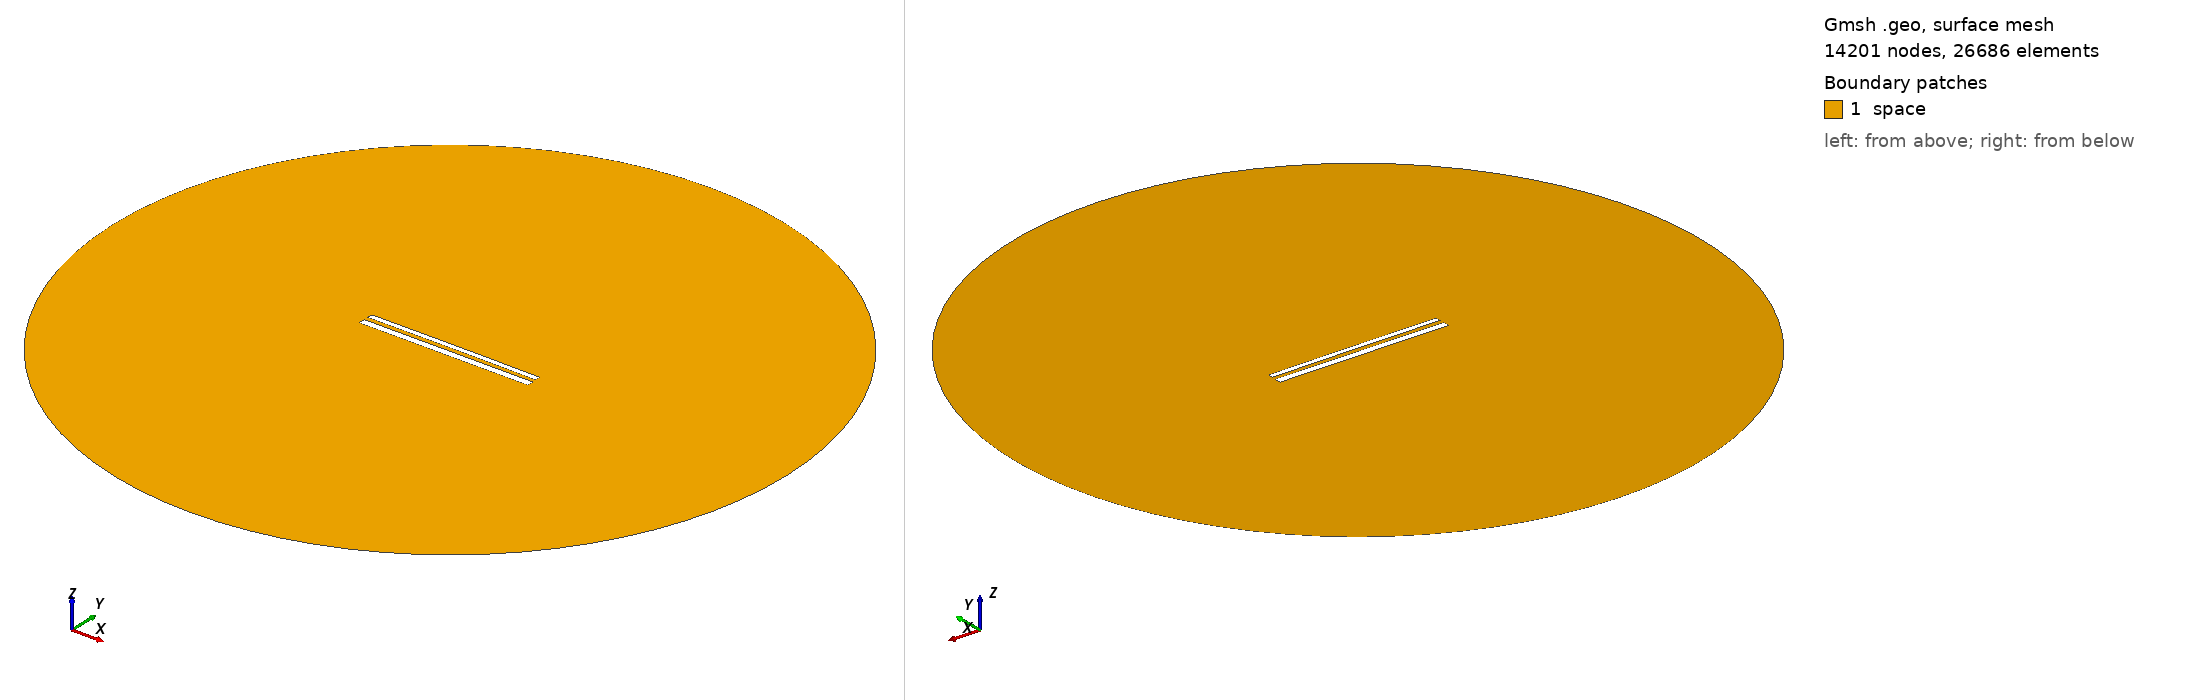

Gmsh geometry script, surface-meshed: 14201 nodes, 26686 surface elements. Boundary patches (legend numbers): 1 space. Left view from above one corner, right view from below the opposite corner. Legend entries are the model's physical surfaces. The drawing asked Gmsh for element sizes between 1% and 20% of the model's largest extent; the script's own settings can give other sizes.

=== 12088.geo (drawn) ===
//---------------------------------------
// Geometry kernel
//---------------------------------------

SetFactory("OpenCASCADE");



//---------------------------------------
// Parameters of the geometry
//---------------------------------------

// Overetch of the upper plate
overetch = 0.375;

// Distance between the plates
distance = 2.5;

// Discretization over the x axis (for the deformation)
nx = 50; 

// Length of the plate
L = 100 - overetch; 

// Number of modes
n = 4; 

// 1st mode coefficient
coeff(1) = -0.075;
beta(1) = 0.596864 * 3.1415926535 / L;

// 2nd mode coefficient
coeff(2) = 0.07499999999999998;
beta(2) = 1.49418 * 3.1415926535 / L;

// 3rd mode coefficient
coeff(3) = 0.0;
beta(3) = 2.50025 * 3.1415926535 / L;

// 4th mode coefficient
coeff(4) = 0.0;
beta(4) = 3.49999 * 3.1415926535 / L;



//---------------------------------------
// Upper plate (deformed rectangle)
//---------------------------------------

// Coordiantes of the upper plate
xmin = -50;
xmax = 50 - overetch;

// Height of the upper plate
yheight = 4 - 2 * overetch;

// Indexes of the points
UpperID[] = {};
LowerID[] = {};
LeftID[] = {};
RightID[] = {};

// Point index
p = 1;

// Horizontal edges
For i In {1:nx}
    x = xmin + (i-1)*(xmax - xmin)/(nx-1);

    y_bottom = distance / 2 + overetch;
    For j In {1:n}
        C = (Cosh(beta(j)*L) + Cos(beta(j)*L)) / (Sinh(beta(j)*L) + Sin(beta(j)*L));
        y_bottom  = y_bottom + coeff(j) * (Cosh(beta(j)*(x+50)) - Cos(beta(j)*(x+50)) - C * (Sinh(beta(j)*(x+50)) - Sin(beta(j)*(x+50))));
    EndFor

    y_top = y_bottom + yheight;

    Point(p) = {x, y_top, 0, 1.0};
    UpperID[i] = p;
    p = p + 1;

    Point(p) = {x, y_bottom, 0, 1.0};
    LowerID[i] = p;
    p = p + 1;
EndFor

// Create point lists
UpperPts[] = {}; LowerPts[] = {};
For i In {1:nx}
  UpperPts[] += {UpperID[i]};
  LowerPts[] += {LowerID[i]};
EndFor

// Build splines
Spline(1) = {UpperPts[]};
Spline(2) = {LowerPts[]};
Line(3) = {LowerPts[nx-1], UpperPts[nx-1]};
Line(4) = {LowerPts[0], UpperPts[0]};

// Build the plane surface
Curve Loop(1) = {2, 3, -1, -4};
Plane Surface(1) = {1};



//---------------------------------------
// Lower plate (rectangle)
//---------------------------------------

// Vertices
Point(1001) = {-50, -1, 0, 1.0};
Point(1002) = { 50, -1, 0, 1.0};
Point(1003) = { 50,  -5, 0, 1.0};
Point(1004) = {-50,  -5, 0, 1.0};

// Edges
Line(5) = {1001, 1002};
Line(6) = {1002, 1003};
Line(7) = {1003, 1004};
Line(8) = {1004, 1001};

// Plane surface
Line Loop(2) = {5, 6, 7, 8};
Plane Surface(2) = {2}; 



//---------------------------------------
// Outer (fictious) boundary
//---------------------------------------

// Points
Point(1005) = {0, 0, 0};       // Center
Point(1006) = {200, 0, 0};     // Start point
Point(1007) = {0, 200, 0};     // 90 degrees
Point(1008) = {-200, 0, 0};    // 180 degrees
Point(1009) = {0, -200, 0};    // 270 degrees

// Circle arcs (each needs start, center, end)
Circle(9) = {1006, 1005, 1007};
Circle(10) = {1007, 1005, 1008};
Circle(11) = {1008, 1005, 1009};
Circle(12) = {1009, 1005, 1006};

// Plane surface for the entire domain
Curve Loop(3) = {9, 10, 11, 12};
Surface(3) = {3};

// Subtract the plates from the whole domain to obtain the actual domain where we want to solve the equations
BooleanDifference{ Surface{3}; Delete; }{ Surface{1}; Surface{2}; Delete; }




//---------------------------------------
// Transfinite Lines/Curves
//---------------------------------------

// Set the number of points on the boundaries
r = 7;

// Plates
Transfinite Curve {1, 2} = 50*r Using Progression 1;
Transfinite Curve {3, 4} = 2*r Using Progression 1;
Transfinite Line {5, 7} = 50*r Using Progression 1;
Transfinite Line {6, 8} = 2*r Using Progression 1;

// Outer boundary
Transfinite Line {9, 10, 11, 12} = 20 Using Progression 1;



//---------------------------------------
// Physical groups
//---------------------------------------                

// Physical curves (boundaries)
Physical Line("force_segment", 10) = {2};
Physical Line("upper_plate", 11) = {1, 3, 4};
Physical Line("lower_plate", 12) = {5, 6, 7, 8};
Physical Line("boundary", 20) = {9, 10, 11, 12};

// Physical Surfaces
Physical Surface("space", 30) = {3};



//---------------------------------------
// 6. Generate the Mesh
//---------------------------------------

// 2D mesh generation
Mesh 2;
